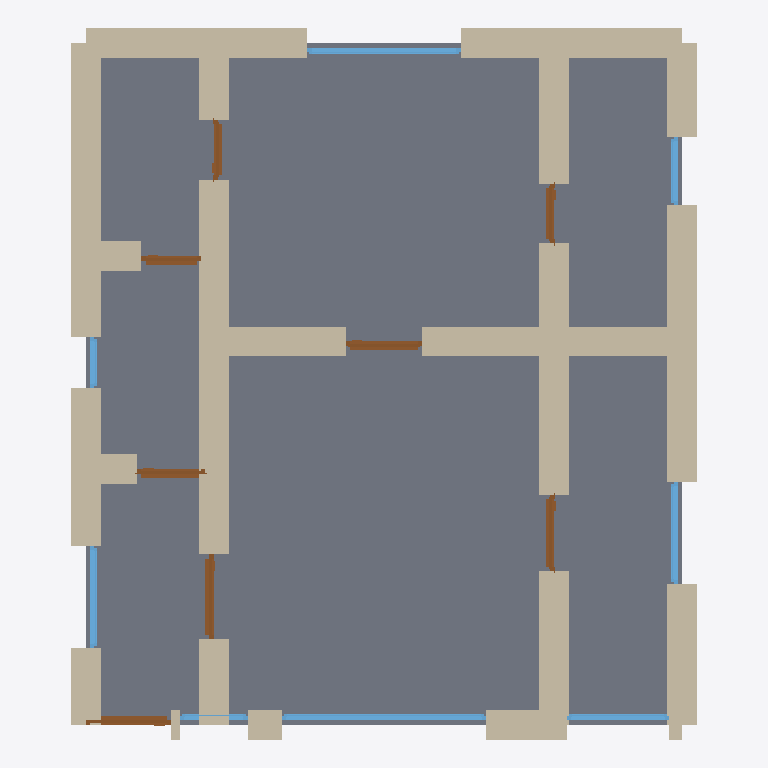
Plan cut of the same IFC building model at storey 'Ground Floor' (level 0.00 m, cut at 1.40 m), seen from above with north up, elements coloured by IFC class: 29 walls (beige), 8 windows (light blue), 8 doors (brown), 1 slab (grey). Cut surfaces are drawn darker.
Extent 7.3 m × 8.3 m × 3.4 m (x, y, z). Storeys (1): Ground Floor at 0.00 m. Elements (46): 29 IfcWall, 8 IfcDoor, 8 IfcWindow, 1 IfcSlab.

HEADER;
FILE_DESCRIPTION(('ViewDefinition[DesignTransferView]'),'2;1');
FILE_NAME('/dev/null','2026-05-05T14:30:13+05:30',(''),(''),'IfcOpenShell 0.8.5','IfcOpenShell 0.8.5','Nobody');
FILE_SCHEMA(('IFC4'));
ENDSEC;
DATA;
#1=IFCPROJECT('2IknxLJhf48Rg_1_HiF8YK',$,'A Glasgow West End Hyndland G12 tenement 1-bed flat — typica',$,$,$,$,(#10),#5);
#12=IFCSITE('3B0XbmekT9CgwmQleL9iIn',$,'Site',$,$,$,$,$,$,$,$,$,$,$);
#13=IFCBUILDING('1SsT5EN3jAeh94UjtOaUzT',$,'Building',$,$,$,$,$,$,$,$,$);
#16=IFCBUILDINGSTOREY('2Gp6WhS0jENOqDbK129Qao',$,'Ground Floor',$,$,#22,$,$,$,$);
#1965=IFCSLAB('0jl5nouO5B3gFhvJQeCsCE',$,'Floor',$,$,#1982,#1977,$,.FLOOR.);
#222=IFCWALL('06xxANZSvCMxINEr3ENFxa',$,'Exterior Wall',$,$,#243,#238,$,$);
#134=IFCWALL('34eZn9viLERgtoTQjdnxU_',$,'Exterior Wall',$,$,#155,#150,$,$);
#178=IFCWALL('3MNdGl0o18bfvXxm$vIJCz',$,'Exterior Wall',$,$,#199,#194,$,$);
#200=IFCWALL('1lVmDr25H0pvKXpMT83WT_',$,'Exterior Wall',$,$,#221,#216,$,$);
#244=IFCWALL('0uM2DvM09FzhiAcS3b$KNb',$,'Exterior Wall',$,$,#265,#260,$,$);
#398=IFCWALL('2doFmLpBfCYBzrqpRUpOeU',$,'Interior Wall',$,$,#419,#414,$,$);
#376=IFCWALL('2KBdwlXTXBMgOZdewXZw_C',$,'Interior Wall',$,$,#397,#392,$,$);
#112=IFCWALL('1ybmrrG258sf9eMuu$bS_j',$,'Exterior Wall',$,$,#133,#128,$,$);
#442=IFCWALL('0do1P7GVn0LRdQrqcrOS$t',$,'Interior Wall',$,$,#463,#458,$,$);
#596=IFCWALL('2gP1zezEL9uONJpPuM91L1',$,'Interior Wall',$,$,#617,#612,$,$);
#420=IFCWALL('2e2KGXsCv7euVwIVYEuIQS',$,'Interior Wall',$,$,#441,#436,$,$);
#464=IFCWALL('023FZq5JL98waIjSh5moal',$,'Interior Wall',$,$,#485,#480,$,$);
#486=IFCWALL('24VDwAaEHFFeQmSP59iOUs',$,'Interior Wall',$,$,#507,#502,$,$);
#156=IFCWALL('1VvFuk5414IPuTAxNimCkh',$,'Exterior Wall',$,$,#177,#172,$,$);
#288=IFCWALL('0Rpft$4aD9181gFBsnh7QI',$,'Interior Wall',$,$,#309,#304,$,$);
#310=IFCWALL('3AFReQyw563wq262_0znB0',$,'Interior Wall',$,$,#331,#326,$,$);
#574=IFCWALL('0GrvUQXMX8$Aen7Z0y_3VO',$,'Interior Wall',$,$,#595,#590,$,$);
#68=IFCWALL('0hfpvoOnT4zPEI$FjQLTri',$,'Exterior Wall',$,$,#89,#84,$,$);
#508=IFCWALL('0yVJUuUjX6xAYP9cjKUtuU',$,'Interior Wall',$,$,#529,#524,$,$);
#266=IFCWALL('0A9t7TCuLD7BWRsQ7uhp$b',$,'Exterior Wall',$,$,#287,#282,$,$);
#640=IFCWALL('3ndG8IObf12P1XrMG6XvE_',$,'Interior Wall',$,$,#661,#656,$,$);
#618=IFCWALL('0XHwPTbvvCIxxaTY6ORuvH',$,'Interior Wall',$,$,#639,#634,$,$);
#1342=IFCWINDOW('1xxvPz08r8zPIFdIWyVPjz',$,'Window',$,$,#1396,#1391,$,1.2,2.4,$,$,$);
#552=IFCWALL('2dF5$ZRy54Gum$Iz64Zo8V',$,'Interior Wall',$,$,#573,#568,$,$);
#354=IFCWALL('3DTkhJhr1E48M82lztbqng',$,'Interior Wall',$,$,#375,#370,$,$);
#46=IFCWALL('0GFR1HP8H4JP_MwCqrQTXZ',$,'Exterior Wall',$,$,#67,#62,$,$);
#1562=IFCWINDOW('1id60elMjFvudmKDzqOdGv',$,'Window',$,$,#1616,#1611,$,1.2,1.8,$,$,$);
#747=IFCDOOR('2hTzzc4pHBjPjRjh3HenIY',$,'Door',$,$,#831,#826,$,2.1,1.0,$,$,$);
#1507=IFCWINDOW('0L7b0ZiqvBeBHe4d1cEoan',$,'Window',$,$,#1561,#1556,$,1.2,1.2,$,$,$);
#1727=IFCWINDOW('0hAN5MmTP7$8xbzDyTzdC0',$,'Window',$,$,#1781,#1776,$,1.2,1.2,$,$,$);
#662=IFCDOOR('2dek5D2H933wKpTmryQ2Pq',$,'Door',$,$,#746,#741,$,2.1,1.0,$,$,$);
#1087=IFCDOOR('2dhIXr_ovE9fWj6JaBse13',$,'Door',$,$,#1171,#1166,$,2.1,0.9,$,$,$);
#1002=IFCDOOR('1aEGMprkn1dvCr$iUH6Uqj',$,'Door',$,$,#1086,#1081,$,2.1,0.9,$,$,$);
#1452=IFCWINDOW('1bYAJZ4vrBogd6bdAdWFGD',$,'Window',$,$,#1506,#1501,$,1.2,1.2,$,$,$);
#832=IFCDOOR('0uTu81TdD9mf1HmZOfSivb',$,'Door',$,$,#916,#911,$,2.1,0.8,$,$,$);
#917=IFCDOOR('3SB9r2KSb9c8cOdgK53nI4',$,'Door',$,$,#1001,#996,$,2.1,0.7,$,$,$);
#1257=IFCDOOR('0ZtYVGYAX1iO3ZU2nK3_Mf',$,'Door',$,$,#1341,#1336,$,2.1,0.7,$,$,$);
#1172=IFCDOOR('0AWiqINZb23v5Z0ZHKHRdw',$,'Door',$,$,#1256,#1251,$,2.1,0.7,$,$,$);
#1617=IFCWINDOW('0kYtNYgWP7RRv1mQ4kHN7y',$,'Window',$,$,#1671,#1666,$,1.2,0.8,$,$,$);
#90=IFCWALL('2lrO$EErH4Yfmz1SGcEOld',$,'Exterior Wall',$,$,#111,#106,$,$);
#1672=IFCWINDOW('2_e46Bdor1kx$TEKTBNG55',$,'Window',$,$,#1726,#1721,$,1.2,0.6,$,$,$);
#23=IFCWALL('2ITnXPvyH28OckC0o30H3p',$,'Exterior Wall',$,$,#45,#39,$,$);
#1397=IFCWINDOW('2tuwliHXvE7uMkzl3hDD2B',$,'Window',$,$,#1451,#1446,$,1.2,0.8,$,$,$);
#530=IFCWALL('0rbRrHBG57IPZv72pGomWD',$,'Interior Wall',$,$,#551,#546,$,$);
#332=IFCWALL('1k5Yz1CiP2XhA3Q0snvF0Q',$,'Interior Wall',$,$,#353,#348,$,$);
ENDSEC;
